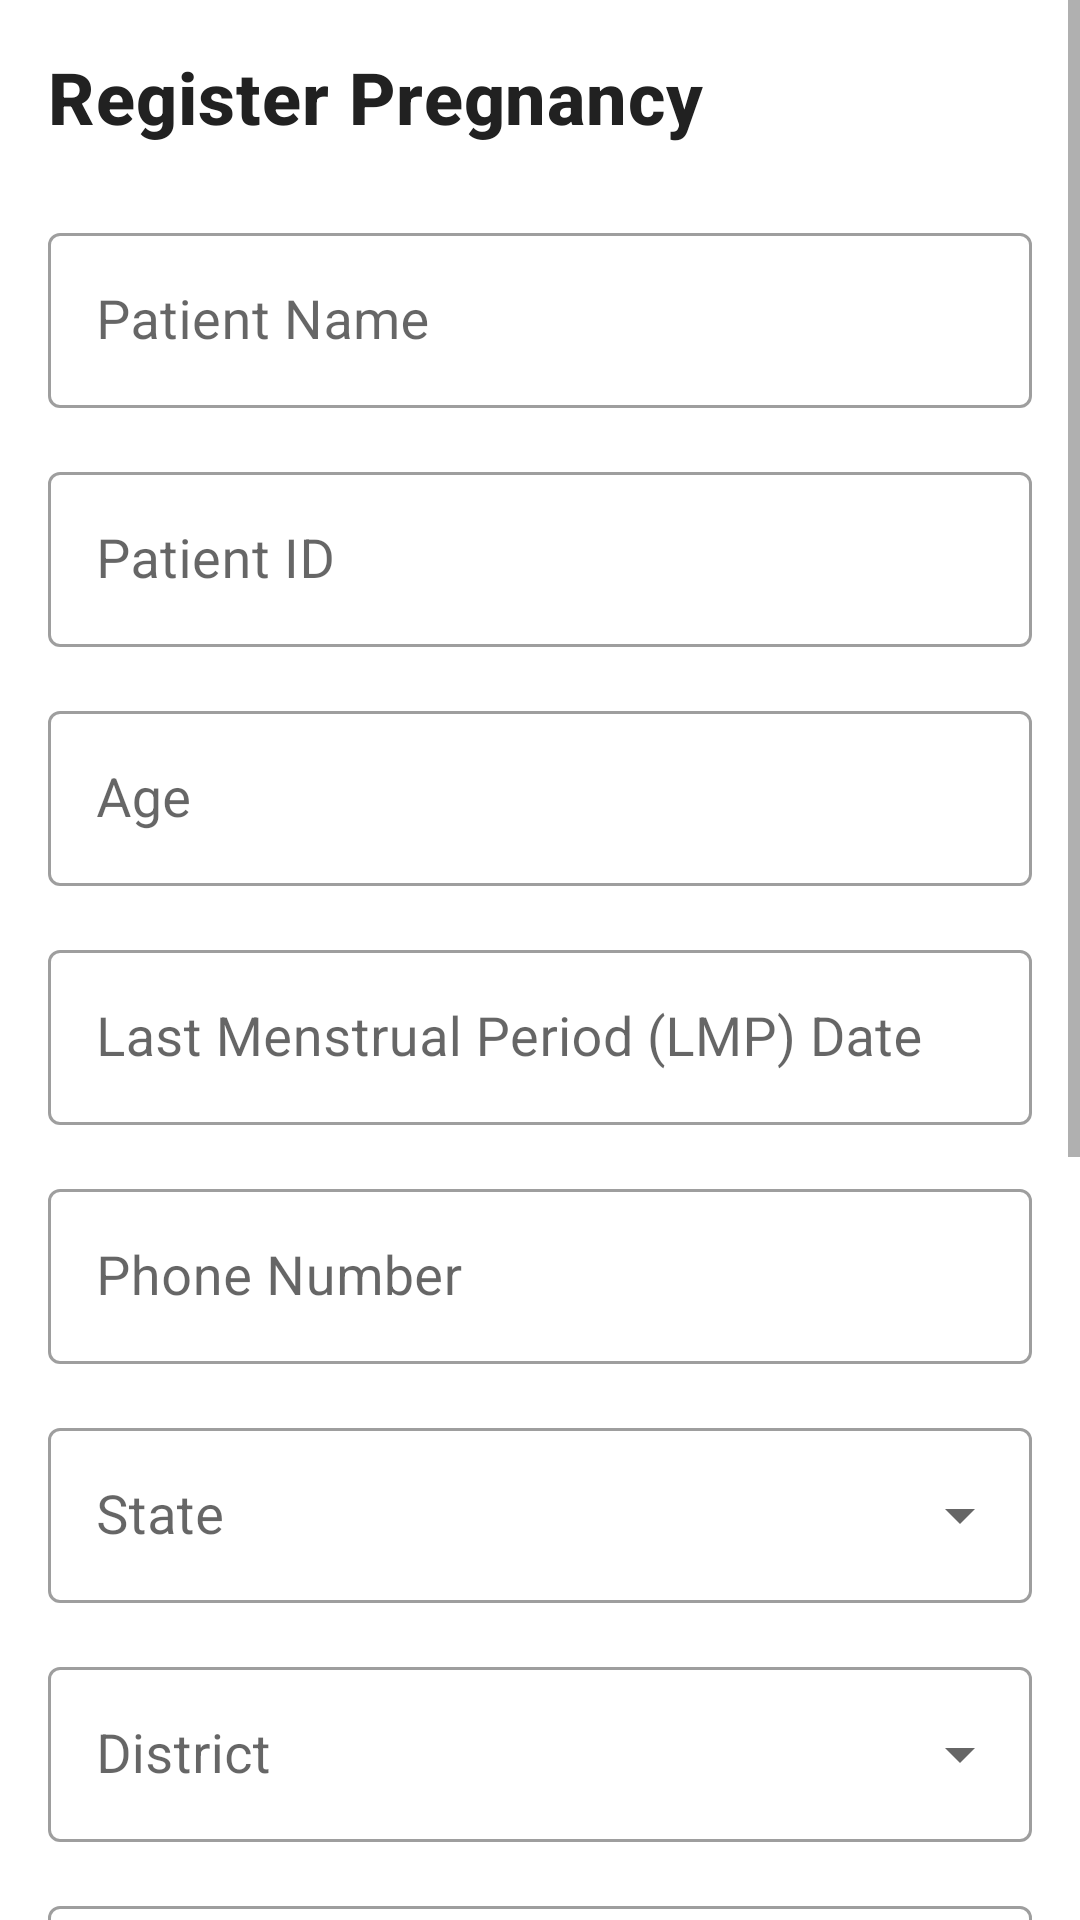

Produce the Android XML layout that renders to this screen, including the resource entries it uses.
<!-- AndroidManifest.xml: application theme Theme.ANCRuralHealth -->
<!-- res/layout/fragment_register_pregnancy.xml -->
<?xml version="1.0" encoding="utf-8"?>
<ScrollView xmlns:android="http://schemas.android.com/apk/res/android"
    xmlns:app="http://schemas.android.com/apk/res-auto"
    android:layout_width="match_parent"
    android:layout_height="match_parent"
    android:fillViewport="true">

    <LinearLayout
        android:layout_width="match_parent"
        android:layout_height="wrap_content"
        android:orientation="vertical"
        android:padding="16dp">

        
        <TextView
            style="@style/TextAppearance.ANCRuralHealth.Title"
            android:layout_width="wrap_content"
            android:layout_height="wrap_content"
            android:layout_marginBottom="24dp"
            android:text="@string/register_pregnancy" />

        
        <com.google.android.material.textfield.TextInputLayout
            style="@style/Widget.MaterialComponents.TextInputLayout.OutlinedBox"
            android:layout_width="match_parent"
            android:layout_height="wrap_content"
            android:layout_marginBottom="16dp"
            android:hint="@string/patient_name">

            <com.google.android.material.textfield.TextInputEditText
                android:id="@+id/edit_patient_name"
                android:layout_width="match_parent"
                android:layout_height="wrap_content"
                android:inputType="textPersonName"
                android:textSize="18sp" />
        </com.google.android.material.textfield.TextInputLayout>

        
        <com.google.android.material.textfield.TextInputLayout
            style="@style/Widget.MaterialComponents.TextInputLayout.OutlinedBox"
            android:layout_width="match_parent"
            android:layout_height="wrap_content"
            android:layout_marginBottom="16dp"
            android:hint="@string/patient_id">

            <com.google.android.material.textfield.TextInputEditText
                android:id="@+id/edit_patient_id"
                android:layout_width="match_parent"
                android:layout_height="wrap_content"
                android:inputType="text"
                android:textSize="18sp" />
        </com.google.android.material.textfield.TextInputLayout>

        
        <com.google.android.material.textfield.TextInputLayout
            style="@style/Widget.MaterialComponents.TextInputLayout.OutlinedBox"
            android:layout_width="match_parent"
            android:layout_height="wrap_content"
            android:layout_marginBottom="16dp"
            android:hint="@string/age">

            <com.google.android.material.textfield.TextInputEditText
                android:id="@+id/edit_age"
                android:layout_width="match_parent"
                android:layout_height="wrap_content"
                android:inputType="number"
                android:textSize="18sp" />
        </com.google.android.material.textfield.TextInputLayout>

        
        <com.google.android.material.textfield.TextInputLayout
            style="@style/Widget.MaterialComponents.TextInputLayout.OutlinedBox"
            android:layout_width="match_parent"
            android:layout_height="wrap_content"
            android:layout_marginBottom="16dp"
            android:hint="@string/lmp_date">

            <com.google.android.material.textfield.TextInputEditText
                android:id="@+id/edit_lmp_date"
                android:layout_width="match_parent"
                android:layout_height="wrap_content"
                android:focusable="false"
                android:inputType="none"
                android:textSize="18sp" />
        </com.google.android.material.textfield.TextInputLayout>

        
        <com.google.android.material.textfield.TextInputLayout
            style="@style/Widget.MaterialComponents.TextInputLayout.OutlinedBox"
            android:layout_width="match_parent"
            android:layout_height="wrap_content"
            android:layout_marginBottom="16dp"
            android:hint="@string/phone_number">

            <com.google.android.material.textfield.TextInputEditText
                android:id="@+id/edit_phone_number"
                android:layout_width="match_parent"
                android:layout_height="wrap_content"
                android:inputType="phone"
                android:textSize="18sp" />
        </com.google.android.material.textfield.TextInputLayout>

        
        <com.google.android.material.textfield.TextInputLayout
            style="@style/Widget.MaterialComponents.TextInputLayout.OutlinedBox.ExposedDropdownMenu"
            android:layout_width="match_parent"
            android:layout_height="wrap_content"
            android:layout_marginBottom="16dp"
            android:hint="@string/state">

            <AutoCompleteTextView
                android:id="@+id/spinner_state"
                android:layout_width="match_parent"
                android:layout_height="wrap_content"
                android:inputType="none"
                android:textSize="18sp" />
        </com.google.android.material.textfield.TextInputLayout>

        
        <com.google.android.material.textfield.TextInputLayout
            style="@style/Widget.MaterialComponents.TextInputLayout.OutlinedBox.ExposedDropdownMenu"
            android:layout_width="match_parent"
            android:layout_height="wrap_content"
            android:layout_marginBottom="16dp"
            android:hint="@string/district">

            <AutoCompleteTextView
                android:id="@+id/spinner_district"
                android:layout_width="match_parent"
                android:layout_height="wrap_content"
                android:inputType="none"
                android:textSize="18sp" />
        </com.google.android.material.textfield.TextInputLayout>

        
        <com.google.android.material.textfield.TextInputLayout
            style="@style/Widget.MaterialComponents.TextInputLayout.OutlinedBox"
            android:layout_width="match_parent"
            android:layout_height="wrap_content"
            android:layout_marginBottom="16dp"
            android:hint="@string/village">

            <com.google.android.material.textfield.TextInputEditText
                android:id="@+id/edit_village"
                android:layout_width="match_parent"
                android:layout_height="wrap_content"
                android:inputType="text"
                android:textSize="18sp" />
        </com.google.android.material.textfield.TextInputLayout>

        
        <com.google.android.material.textfield.TextInputLayout
            style="@style/Widget.MaterialComponents.TextInputLayout.OutlinedBox"
            android:layout_width="match_parent"
            android:layout_height="wrap_content"
            android:layout_marginBottom="16dp"
            android:hint="@string/pincode">

            <com.google.android.material.textfield.TextInputEditText
                android:id="@+id/edit_pincode"
                android:layout_width="match_parent"
                android:layout_height="wrap_content"
                android:inputType="number"
                android:maxLength="6"
                android:textSize="18sp" />
        </com.google.android.material.textfield.TextInputLayout>

        
        <com.google.android.material.textfield.TextInputLayout
            style="@style/Widget.MaterialComponents.TextInputLayout.OutlinedBox"
            android:layout_width="match_parent"
            android:layout_height="wrap_content"
            android:layout_marginBottom="16dp"
            android:hint="@string/house_address">

            <com.google.android.material.textfield.TextInputEditText
                android:id="@+id/edit_address"
                android:layout_width="match_parent"
                android:layout_height="wrap_content"
                android:inputType="textMultiLine"
                android:lines="2"
                android:textSize="18sp" />
        </com.google.android.material.textfield.TextInputLayout>

        
        <com.google.android.material.textfield.TextInputLayout
            style="@style/Widget.MaterialComponents.TextInputLayout.OutlinedBox"
            android:layout_width="match_parent"
            android:layout_height="wrap_content"
            android:layout_marginBottom="24dp"
            android:hint="@string/hemoglobin_optional">

            <com.google.android.material.textfield.TextInputEditText
                android:id="@+id/edit_hemoglobin"
                android:layout_width="match_parent"
                android:layout_height="wrap_content"
                android:inputType="numberDecimal"
                android:textSize="18sp" />
        </com.google.android.material.textfield.TextInputLayout>

        
        <ProgressBar
            android:id="@+id/progress_bar"
            android:layout_width="wrap_content"
            android:layout_height="wrap_content"
            android:layout_gravity="center"
            android:layout_marginBottom="16dp"
            android:visibility="gone" />

        
        <LinearLayout
            android:layout_width="match_parent"
            android:layout_height="wrap_content"
            android:orientation="horizontal">

            <com.google.android.material.button.MaterialButton
                android:id="@+id/button_cancel"
                style="@style/Widget.MaterialComponents.Button.OutlinedButton"
                android:layout_width="0dp"
                android:layout_height="wrap_content"
                android:layout_marginEnd="8dp"
                android:layout_weight="1"
                android:text="@string/cancel"
                android:textSize="18sp" />

            <com.google.android.material.button.MaterialButton
                android:id="@+id/button_register"
                style="@style/Widget.ANCRuralHealth.Button"
                android:layout_width="0dp"
                android:layout_height="wrap_content"
                android:layout_marginStart="8dp"
                android:layout_weight="1"
                android:text="@string/register"
                android:textSize="18sp" />
        </LinearLayout>

    </LinearLayout>
</ScrollView>
<!-- resources referenced by this layout -->
<resources>
  <string name="age">Age</string>
  <string name="cancel">Cancel</string>
  <string name="district">District</string>
  <string name="hemoglobin_optional">Hemoglobin (g/dL) - Optional</string>
  <string name="house_address">House/Street Address</string>
  <string name="lmp_date">Last Menstrual Period (LMP) Date</string>
  <string name="patient_id">Patient ID</string>
  <string name="patient_name">Patient Name</string>
  <string name="phone_number">Phone Number</string>
  <string name="pincode">Pincode</string>
  <string name="register">Register</string>
  <string name="register_pregnancy">Register Pregnancy</string>
  <string name="state">State</string>
  <string name="village">Village</string>
  <style name="TextAppearance.ANCRuralHealth.Title" parent="TextAppearance.MaterialComponents.Headline6">
          <item name="android:textSize">24sp</item>
          <item name="android:textColor">@color/text_primary</item>
          <item name="android:textStyle">bold</item>
      </style>
  <style name="Widget.ANCRuralHealth.Button" parent="Widget.MaterialComponents.Button">
          <item name="android:textSize">20sp</item>
          <item name="android:padding">16dp</item>
          <item name="android:minHeight">56dp</item>
          <item name="cornerRadius">8dp</item>
          <item name="android:textAllCaps">false</item>
      </style>
  <style name="Theme.ANCRuralHealth" parent="Theme.MaterialComponents.DayNight.DarkActionBar">
          
          <item name="colorPrimary">@color/primary</item>
          <item name="colorPrimaryVariant">@color/primary_dark</item>
          <item name="colorOnPrimary">@color/text_white</item>
          
          
          <item name="colorSecondary">@color/accent</item>
          <item name="colorSecondaryVariant">@color/accent</item>
          <item name="colorOnSecondary">@color/text_white</item>
          
          
          <item name="android:statusBarColor">@color/primary_dark</item>
          
          
          <item name="android:windowBackground">@color/background</item>
          
          
          <item name="android:textSize">18sp</item>
          <item name="android:textColor">@color/text_primary</item>
      </style>
  <color name="text_primary">#212121</color>
  <color name="primary">#2E7D32</color>
  <color name="primary_dark">#1B5E20</color>
  <color name="text_white">#FFFFFF</color>
  <color name="accent">#FF6F00</color>
  <color name="background">#FFFFFF</color>
</resources>
